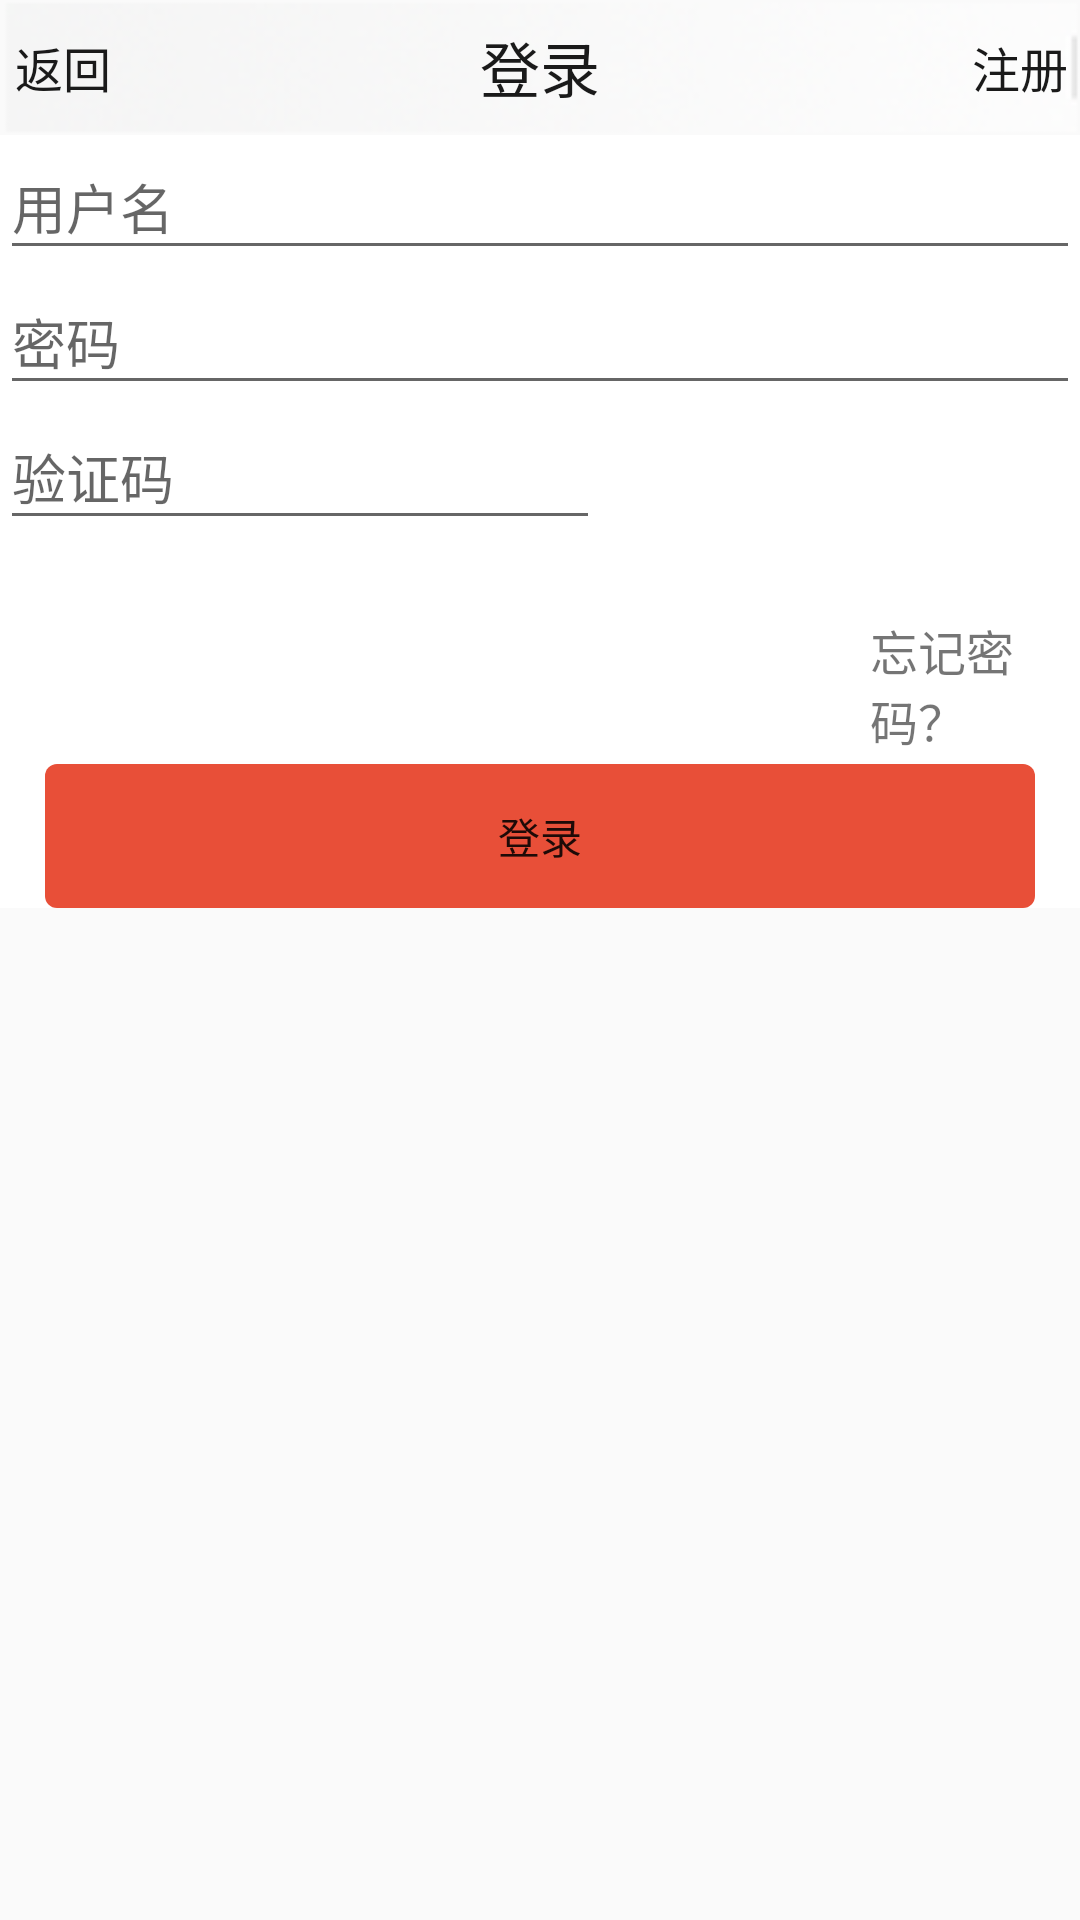

Layout XML and referenced resources for this Android screen:
<!-- AndroidManifest.xml: application theme AppTheme -->
<!-- res/layout/login.xml -->
<LinearLayout xmlns:android="http://schemas.android.com/apk/res/android"
    xmlns:tools="http://schemas.android.com/tools"
    android:layout_width="match_parent"
    android:layout_height="match_parent"
    android:orientation="vertical"
    tools:context="com.example.testimageclient.MainActivity" >
    <LinearLayout
        android:id="@+id/top_bar"
        android:layout_width="wrap_content"
        android:layout_height="45dp"
        android:background="@drawable/topbar_background"
        android:orientation="horizontal" >

        <RelativeLayout
            android:layout_width="match_parent"
            android:layout_height="45dp"
            android:background="@android:color/transparent"
            android:orientation="horizontal" >
           
           <TextView
                android:id="@+id/lefttitle"
                android:layout_width="wrap_content"
                android:layout_height="wrap_content"
                android:gravity="center"
                android:minHeight="45dp"
                android:text="返回"
                android:textColor="#1a1a1a"
                android:textSize="16sp"
                android:layout_marginLeft="5dp"
                android:visibility="visible" />

            <TextView
                android:id="@+id/title"
                android:layout_width="match_parent"
                android:layout_height="wrap_content"
                android:gravity="center"
                android:minHeight="45dp"
                android:text="登录"
                android:textColor="#1a1a1a"
                android:textSize="20sp" />
            
            <TextView
                android:id="@+id/righttitle"
                android:layout_width="match_parent"
                android:layout_height="wrap_content"
                android:gravity="center"
                android:minHeight="45dp"
                android:layout_marginLeft="320dp"
                android:text="注册"
                android:textColor="#1a1a1a"
                android:textSize="16sp" />
        </RelativeLayout>
    </LinearLayout>
       <LinearLayout
        android:layout_width="match_parent"
        android:layout_height="wrap_content"
        android:background="#fff"
        android:orientation="vertical" >
      <EditText 
          android:id="@+id/login_uname"
          android:layout_width="match_parent"
          android:layout_height="45dp"
          android:hint="用户名"
          android:inputType="text"
          android:singleLine="true"
       />
    
      
      <EditText 
          android:id="@+id/login_upsd"
          android:layout_width="match_parent"
          android:layout_height="45dp"
          android:hint="密码"
          android:inputType="text"
          android:password="true"
          android:singleLine="true"/>
    <LinearLayout 
        android:id="@+id/checklayout"
        android:layout_width="wrap_content"
        android:layout_height="45dp"
        android:orientation="horizontal">
      <EditText 
          android:id="@+id/login_check_num"
          android:layout_width="200dp"
          android:layout_height="match_parent"
          android:hint="验证码"
          android:inputType="text"
          android:singleLine="true"/>
      <TextView 
          android:layout_width="1px"
          android:layout_height="match_parent"/>
      <Button 
          android:id="@+id/login_check_random"
          android:layout_width="60dp"
          android:layout_height="match_parent"
          android:background="@null"
          android:paddingRight="5dp"/>
      </LinearLayout>  
      <TextView  
        android:id="@+id/forget"
        android:layout_marginTop="25dp"
        android:layout_width="wrap_content"  
        android:layout_height="wrap_content"  
        android:layout_marginLeft="290dp"
        android:autoLink="all"  
        android:text="忘记密码？"  
        android:textSize="16sp" />  
      <Button 
          android:layout_marginTop="3dp"
          android:id="@+id/login_btn"
          android:layout_width="match_parent"
          android:layout_height="wrap_content"
          android:layout_marginLeft="15dp"
          android:layout_marginRight="15dp"
          android:background="@drawable/btn_login_selector"
          android:enabled="true"
          android:text="登录" /> 
</LinearLayout>
</LinearLayout>
<!-- resources referenced by this layout -->
<resources>
  <!-- drawable btn_login_selector (drawable) -->
  <?xml version="1.0" encoding="utf-8"?>
  <selector xmlns:android="http://schemas.android.com/apk/res/android" >
      
      <item android:state_enabled="true" android:state_pressed="false">
          <shape >
              <corners 
                  android:radius="4dp"/>
              <solid android:color="#E84F38"/>
          </shape>
      </item>
      <item android:state_enabled="true" android:state_pressed="true">
          <shape >
              <corners 
                  android:radius="4dp"/>
              <solid android:color="#E84F38"/>
          </shape>
      </item>
      <item android:state_enabled="false">
          <shape >
              <corners 
                  android:radius="4dp"/>
              <solid android:color="#E84F38"/>
          </shape>
      </item>
  </selector>
  <!-- drawable topbar_background: png bitmap (drawable, 8378 bytes) -->
  <style name="AppTheme" parent="AppBaseTheme">
          
      </style>
  <style name="AppBaseTheme" parent="Theme.AppCompat.Light">
          
      </style>
</resources>
